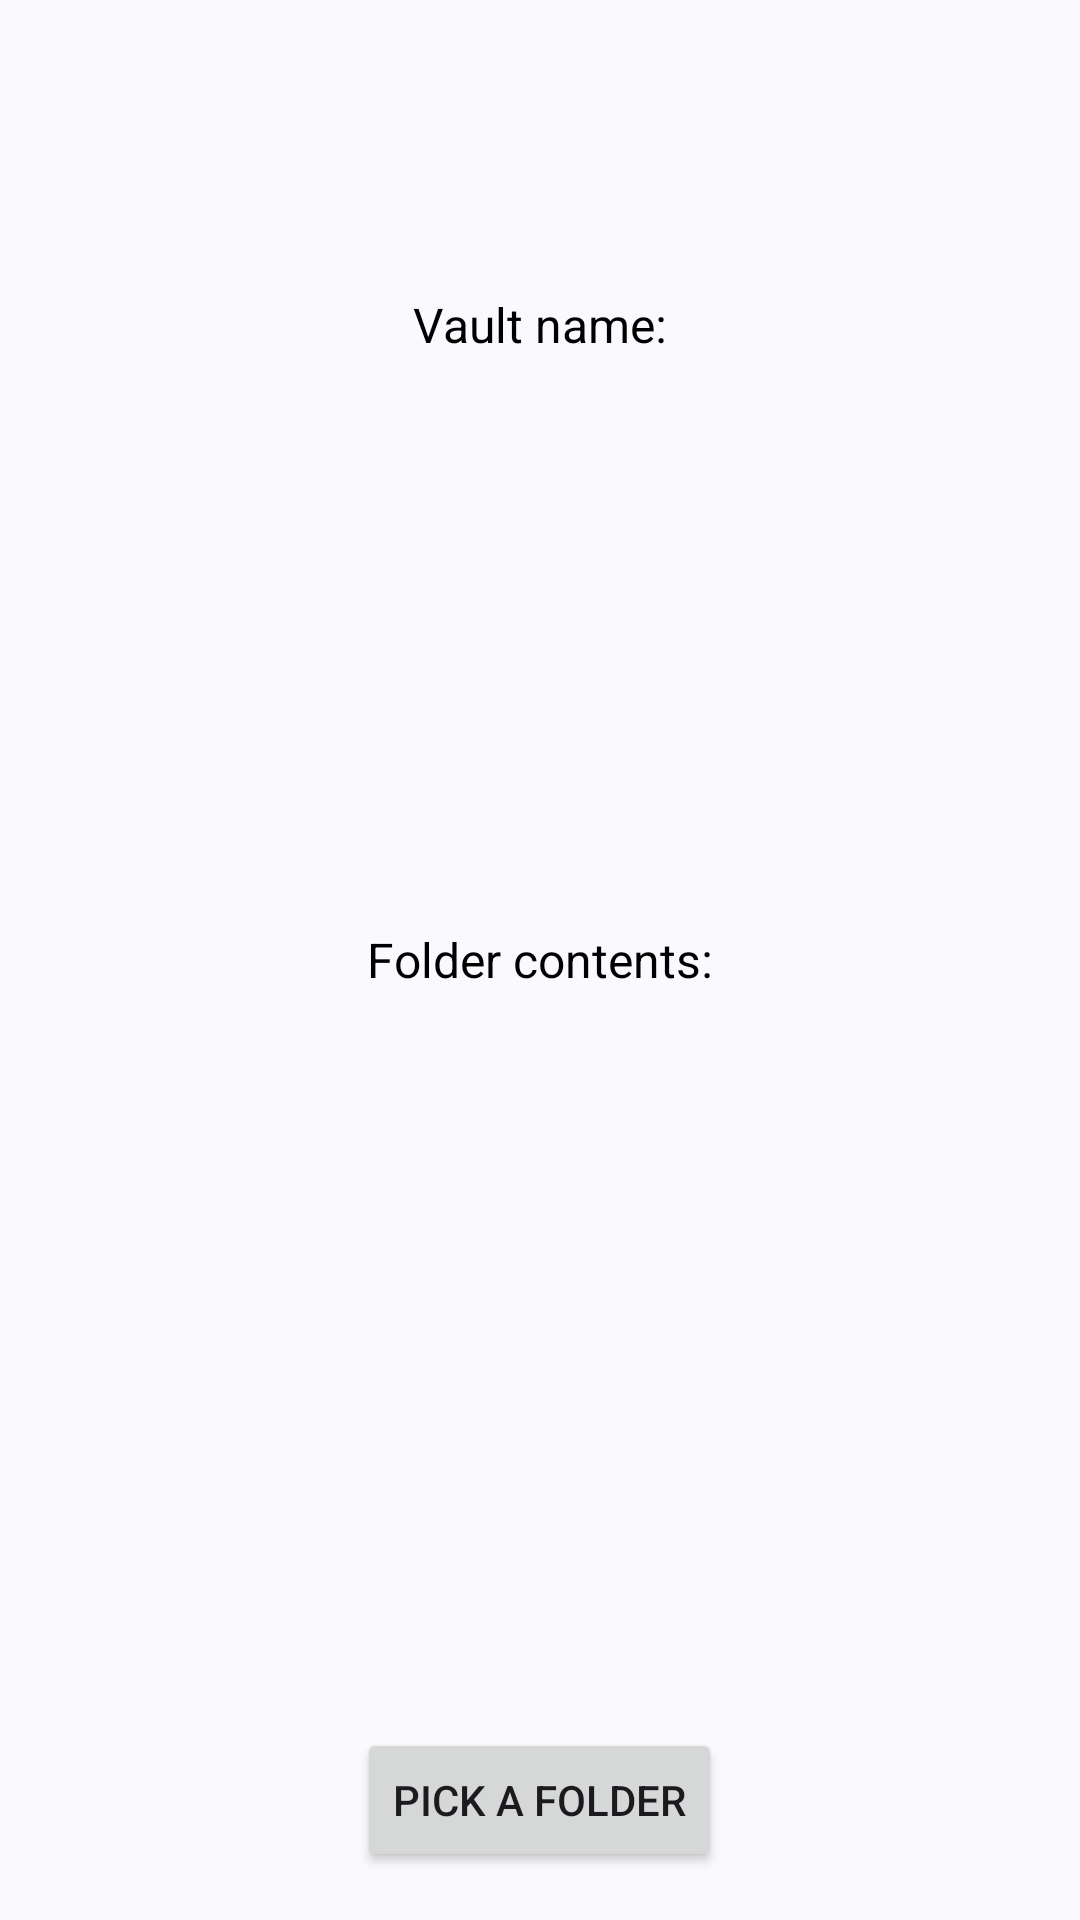

Reconstruct the res/layout file that produces this screen, plus the resources it refers to.
<!-- AndroidManifest.xml: application theme Theme.Vault -->
<!-- res/layout/fragment_folderpicker2.xml -->
<?xml version="1.0" encoding="utf-8"?>
<FrameLayout xmlns:android="http://schemas.android.com/apk/res/android"
    xmlns:tools="http://schemas.android.com/tools"
    android:layout_width="match_parent"
    android:layout_height="match_parent"
    tools:context=".ui.folderpicker.Folderpicker">

    

    
    <TextView
        android:id="@+id/folderContentsTextView"
        android:layout_width="wrap_content"
        android:layout_height="wrap_content"
        android:layout_gravity="center"
        android:padding="25dp"
        android:text="Folder contents:"
        android:textColor="@android:color/black"
        android:textSize="16sp" />

    <Button
        android:id="@+id/folderPickerButton"
        android:layout_width="wrap_content"
        android:layout_height="wrap_content"
        android:layout_gravity="bottom|center_horizontal"
        android:layout_marginBottom="16dp"
        android:text="Pick a Folder" />

    <TextView
        android:id="@+id/VaultName"
        android:layout_width="wrap_content"
        android:layout_height="495dp"
        android:layout_gravity="center"
        android:padding="25dp"
        android:text="Vault name:"
        android:textColor="@android:color/black"
        android:textSize="16sp" />

</FrameLayout>
<!-- resources referenced by this layout -->
<resources>
  <style name="Theme.Vault" parent="Theme.Material3.DynamicColors.DayNight">
          
          <item name="colorPrimary">@color/purple_500</item>
          <item name="colorPrimaryVariant">@color/purple_700</item>
          <item name="colorOnPrimary">@color/white</item>
          
          <item name="colorSecondary">@color/teal_200</item>
          <item name="colorSecondaryVariant">@color/teal_700</item>
          <item name="colorOnSecondary">@color/black</item>
          
          <item name="android:statusBarColor">?attr/colorPrimaryVariant</item>
          
      </style>
  <!-- not gathered from this repository: default colours our renderer supplied (Android Studio template values) -->
  <color name="purple_500">#FF6200EE</color>
  <color name="purple_700">#FF3700B3</color>
  <color name="teal_200">#FF03DAC5</color>
  <color name="teal_700">#FF018786</color>
  <color name="black">#FF000000</color>
  <color name="white">#FFFFFFFF</color>
</resources>
